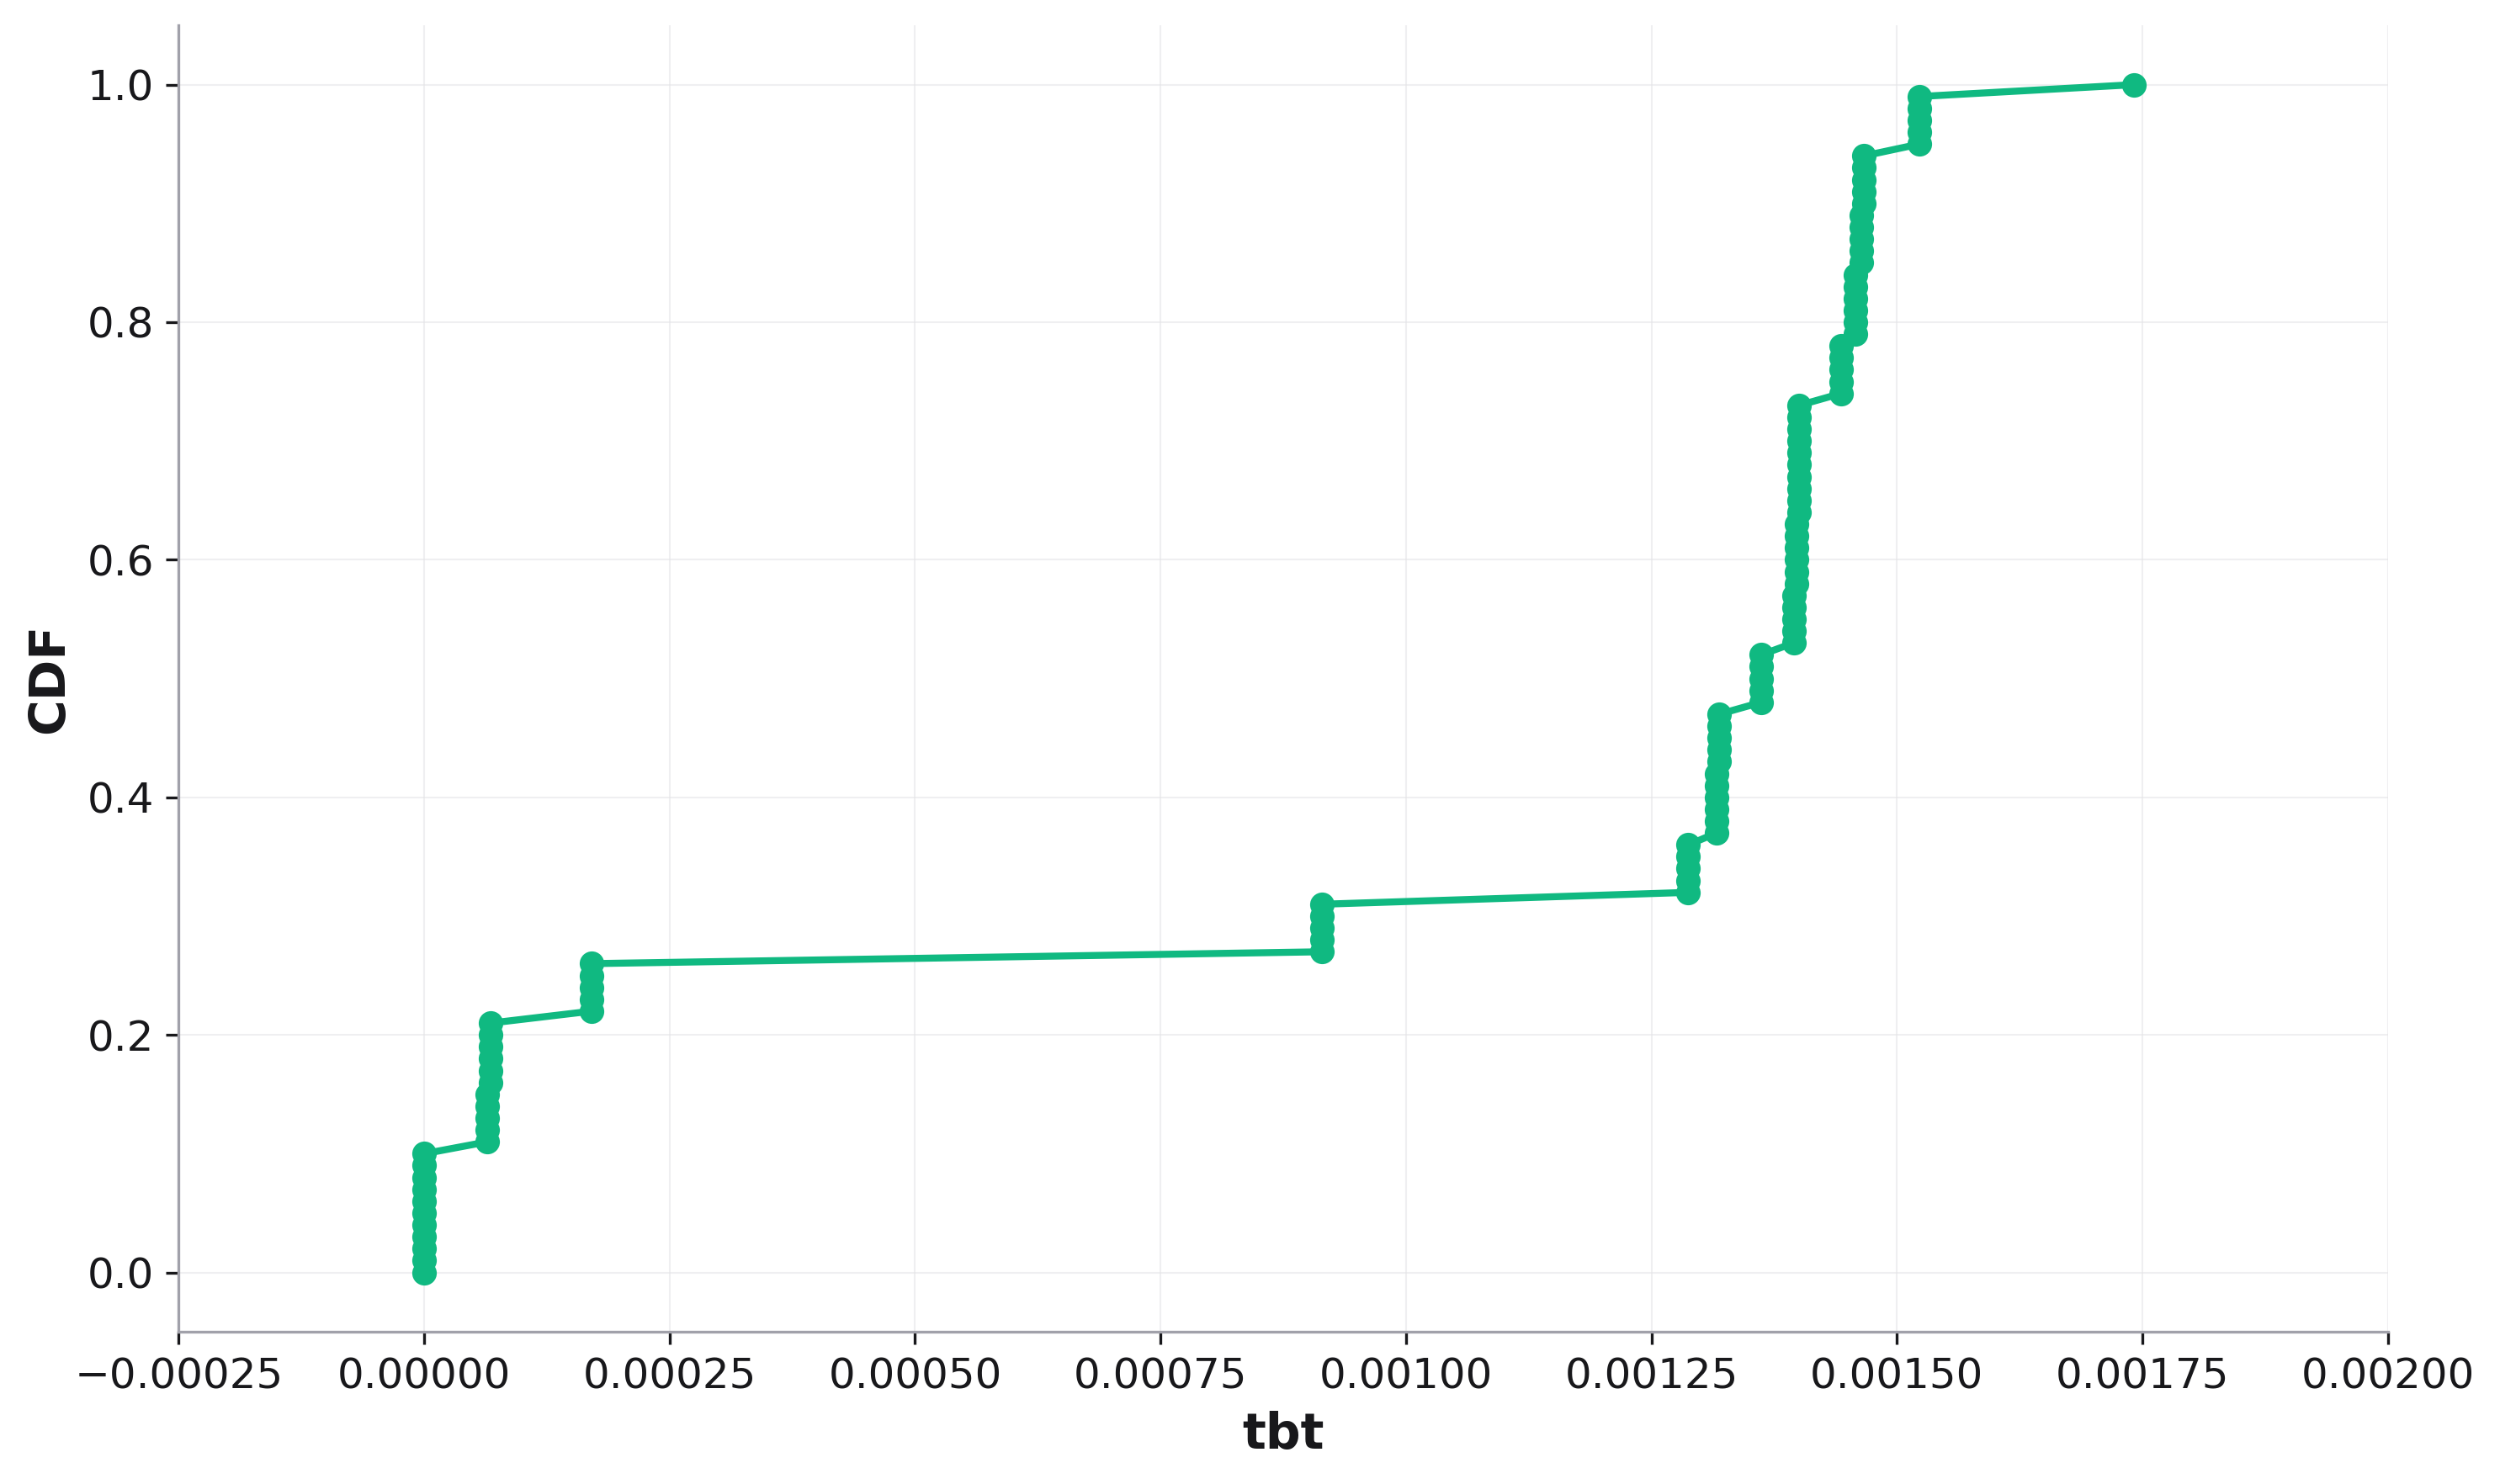

The file beside this chart, header and first rows:
, cdf, Time Between Tokens
0, 0.0, 0.0
1, 0.01, 0.0
2, 0.02, 0.0
3, 0.03, 0.0
4, 0.04, 0.0
5, 0.05, 0.0
6, 0.06, 0.0
7, 0.07, 0.0
8, 0.08, 0.0
9, 0.09, 0.0
10, 0.1, 0.0
11, 0.11, 6.43609344391915e-05
12, 0.12, 6.43609344391915e-05
13, 0.13, 6.43609344391915e-05
14, 0.14, 6.43609344391915e-05
15, 0.15, 6.43609344391915e-05
16, 0.16, 6.793197650365552e-05
17, 0.17, 6.793197650365552e-05
18, 0.18, 6.793197650365552e-05
19, 0.19, 6.793197650365552e-05
20, 0.2, 6.793197650365552e-05
21, 0.21, 6.793197650365552e-05
22, 0.22, 0.0001705
23, 0.23, 0.0001705
24, 0.24, 0.0001705
25, 0.25, 0.0001705
26, 0.26, 0.0001705
27, 0.27, 0.0009146
28, 0.28, 0.0009146
29, 0.29, 0.0009146
30, 0.3, 0.0009146
31, 0.31, 0.0009146
32, 0.32, 0.001288
33, 0.33, 0.001288
34, 0.34, 0.001288
35, 0.35, 0.001288
36, 0.36, 0.001288
37, 0.37, 0.001316
38, 0.38, 0.001316
39, 0.39, 0.001316
40, 0.4, 0.001316
41, 0.41, 0.001316
42, 0.42, 0.001316
43, 0.43, 0.001319
44, 0.44, 0.001319
45, 0.45, 0.001319
46, 0.46, 0.001319
47, 0.47, 0.001319
48, 0.48, 0.001362
49, 0.49, 0.001362
50, 0.5, 0.001362
51, 0.51, 0.001362
52, 0.52, 0.001362
53, 0.53, 0.001395
54, 0.54, 0.001395
55, 0.55, 0.001395
56, 0.56, 0.001395
57, 0.57, 0.001395
58, 0.58, 0.001398
59, 0.59, 0.001398
... 41 more rows
